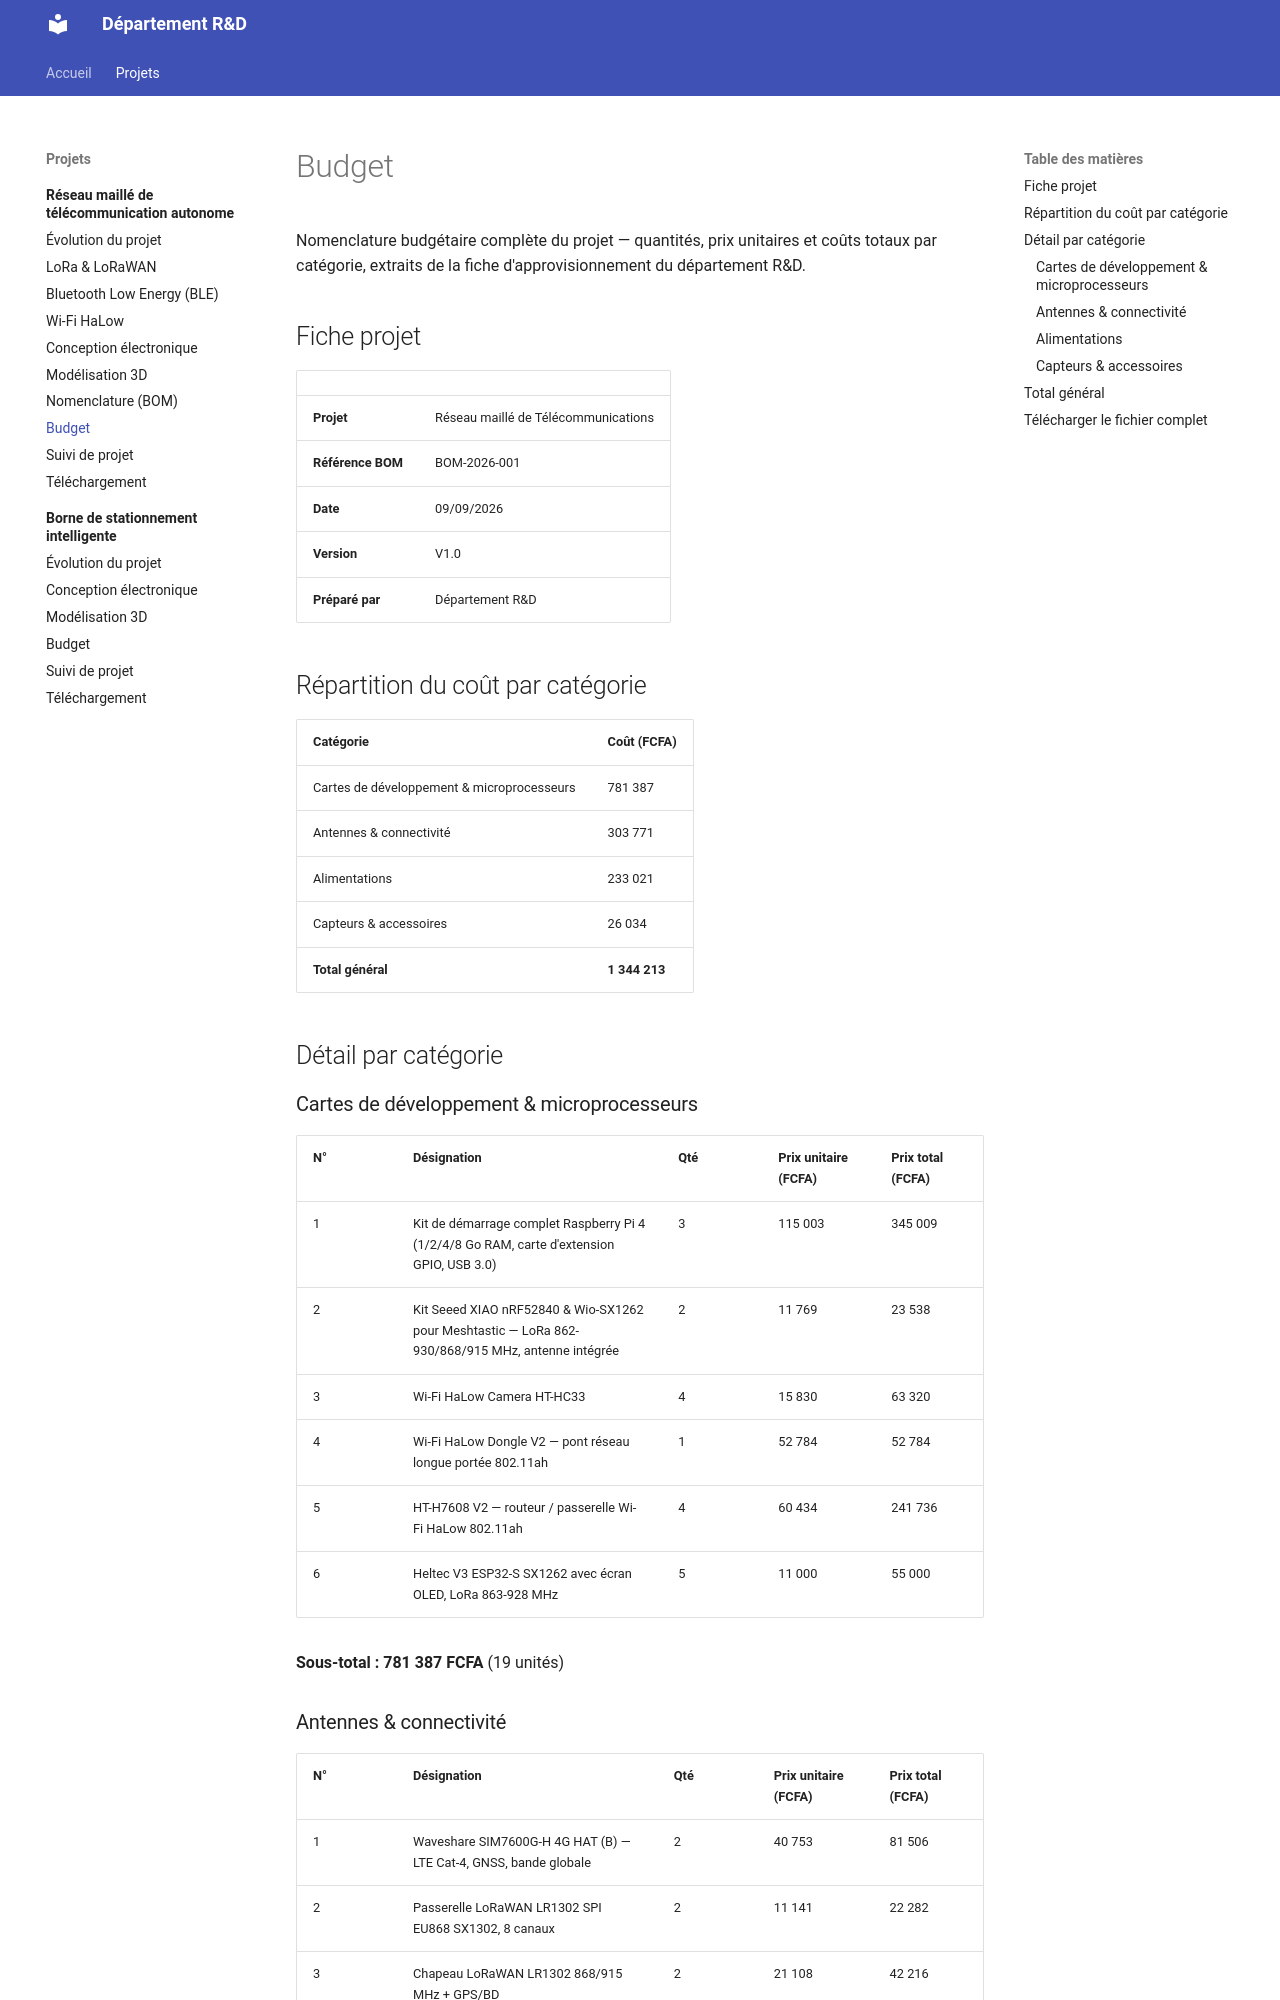

repository: jannos-bot/Projet-D-partement-R-D · page: projects/dongle-multisupport/budget/index.html · generator: mkdocs

# Budget

Nomenclature budgétaire complète du projet — quantités, prix unitaires et coûts totaux par catégorie, extraits de la fiche d'approvisionnement du département R&D.

## Fiche projet

| | |
|---|---|
| **Projet** | Réseau maillé de Télécommunications |
| **Référence BOM** | BOM-2026-001 |
| **Date** | 09/09/2026 |
| **Version** | V1.0 |
| **Préparé par** | Département R&D |

## Répartition du coût par catégorie

| Catégorie | Coût (FCFA) |
|---|---|
| Cartes de développement & microprocesseurs | 781 387 |
| Antennes & connectivité | 303 771 |
| Alimentations | 233 021 |
| Capteurs & accessoires | 26 034 |
| **Total général** | **1 344 213** |

## Détail par catégorie

### Cartes de développement & microprocesseurs

| N° | Désignation | Qté | Prix unitaire (FCFA) | Prix total (FCFA) |
|---|---|---|---|---|
| 1 | Kit de démarrage complet Raspberry Pi 4 (1/2/4/8 Go RAM, carte d'extension GPIO, USB 3.0) | 3 | 115 003 | 345 009 |
| 2 | Kit Seeed XIAO nRF52840 & Wio-SX1262 pour Meshtastic — LoRa 862-930/868/915 MHz, antenne intégrée | 2 | 11 769 | 23 538 |
| 3 | Wi-Fi HaLow Camera HT-HC33 | 4 | 15 830 | 63 320 |
| 4 | Wi-Fi HaLow Dongle V2 — pont réseau longue portée 802.11ah | 1 | 52 784 | 52 784 |
| 5 | HT-H7608 V2 — routeur / passerelle Wi-Fi HaLow 802.11ah | 4 | 60 434 | 241 736 |
| 6 | Heltec V3 ESP32-S SX1262 avec écran OLED, LoRa 863-928 MHz | 5 | 11 000 | 55 000 |

**Sous-total : 781 387 FCFA** (19 unités)
